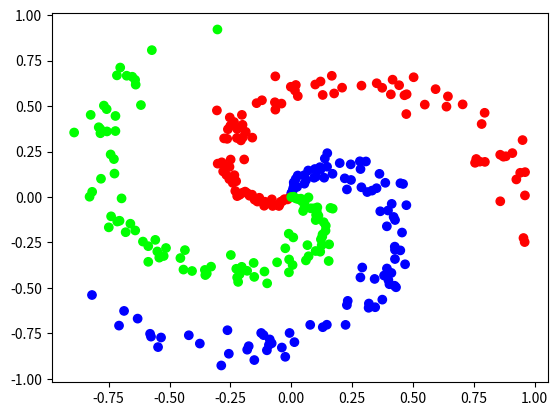

Here is the Python script that generated this plot:
import numpy as np
import matplotlib.pyplot as plt # type: ignore

def create_data(points, classes):
    X = np.zeros((points*classes,2))
    y = np.zeros(points*classes, dtype='uint8')
    for class_number in range(classes):
        ix = range(points*class_number, points*(class_number+1))
        r = np.linspace(0.0, 1, points)
        t = np.linspace(class_number*4, (class_number+1)*4, points) + np.random.randn(points)*0.2
        X[ix] = np.c_[r*np.sin(t), r*np.cos(t)]
        y[ix] = class_number
    return X, y

X, y = create_data(100, 3)
# plt.scatter(X[:, 0], X[:, 1])
# plt.show()
plt.scatter(X[:, 0], X[:, 1], c=y, cmap="brg")
plt.show()